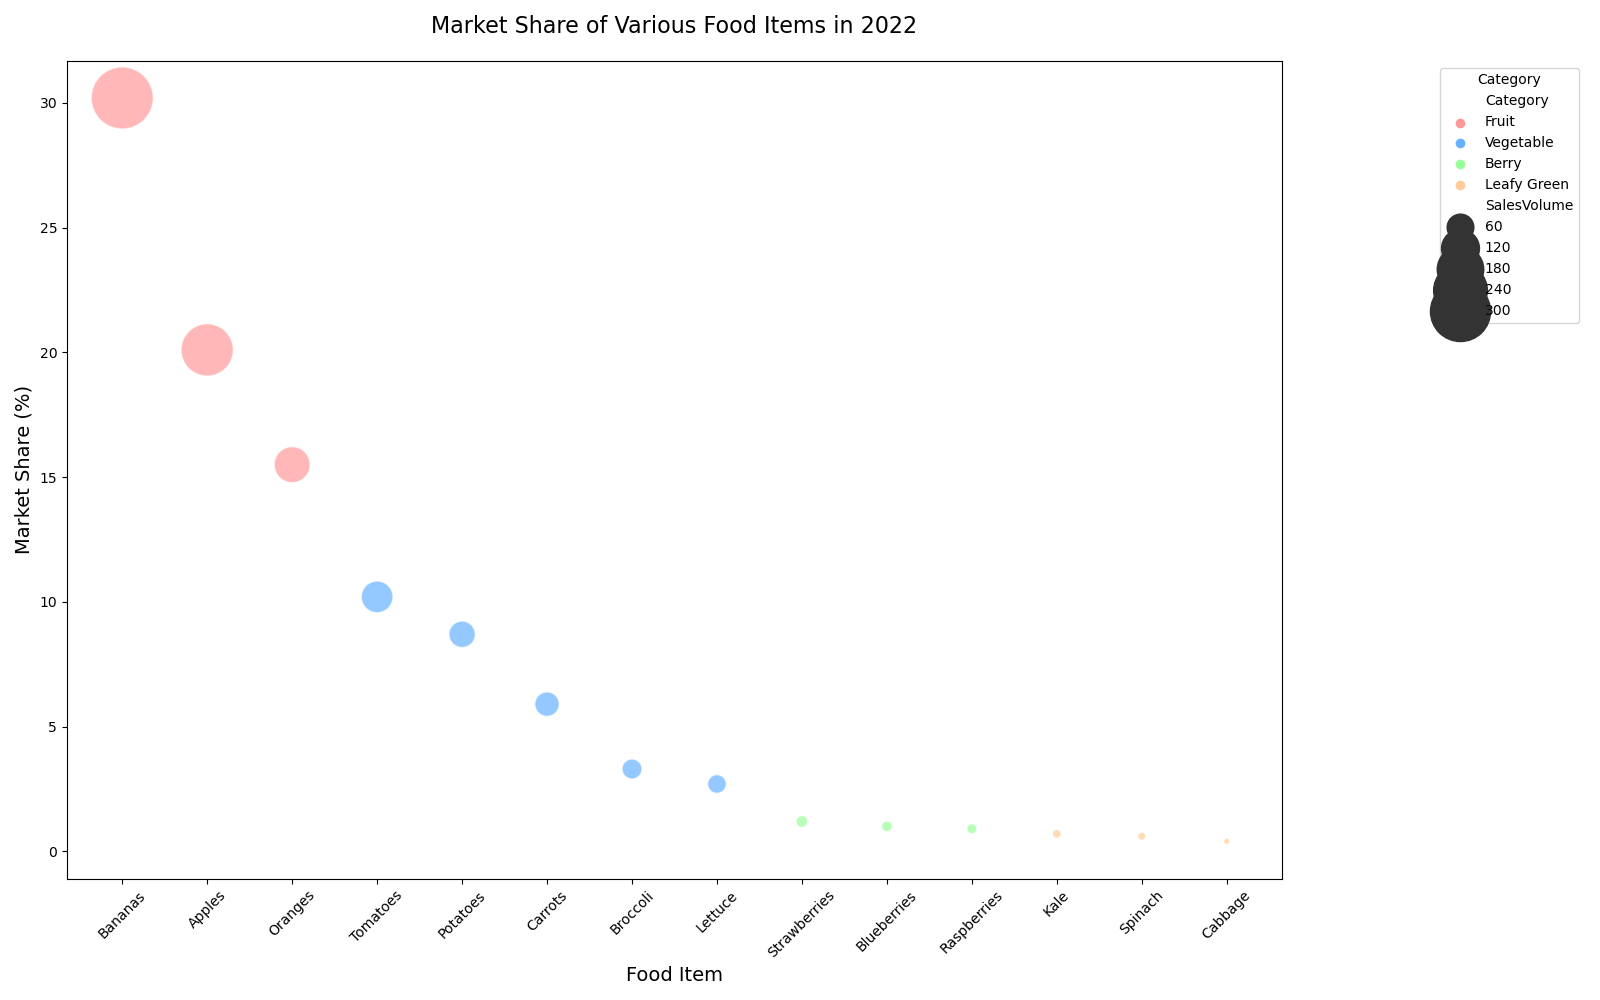

Data behind this chart, as committed beside it:
FoodItem, MarketShare, SalesVolume, Category
Bananas, 30.2, 320.8, Fruit
Apples, 20.1, 228.3, Fruit
Oranges, 15.5, 108.7, Fruit
Tomatoes, 10.2, 84.5, Vegetable
Potatoes, 8.7, 58.9, Vegetable
Carrots, 5.9, 50.6, Vegetable
Broccoli, 3.3, 34.1, Vegetable
Lettuce, 2.7, 29.9, Vegetable
Strawberries, 1.2, 12.4, Berry
Blueberries, 1.0, 10.3, Berry
Raspberries, 0.9, 9.2, Berry
Kale, 0.7, 7.2, Leafy Green
Spinach, 0.6, 6.2, Leafy Green
Cabbage, 0.4, 4.1, Leafy Green
